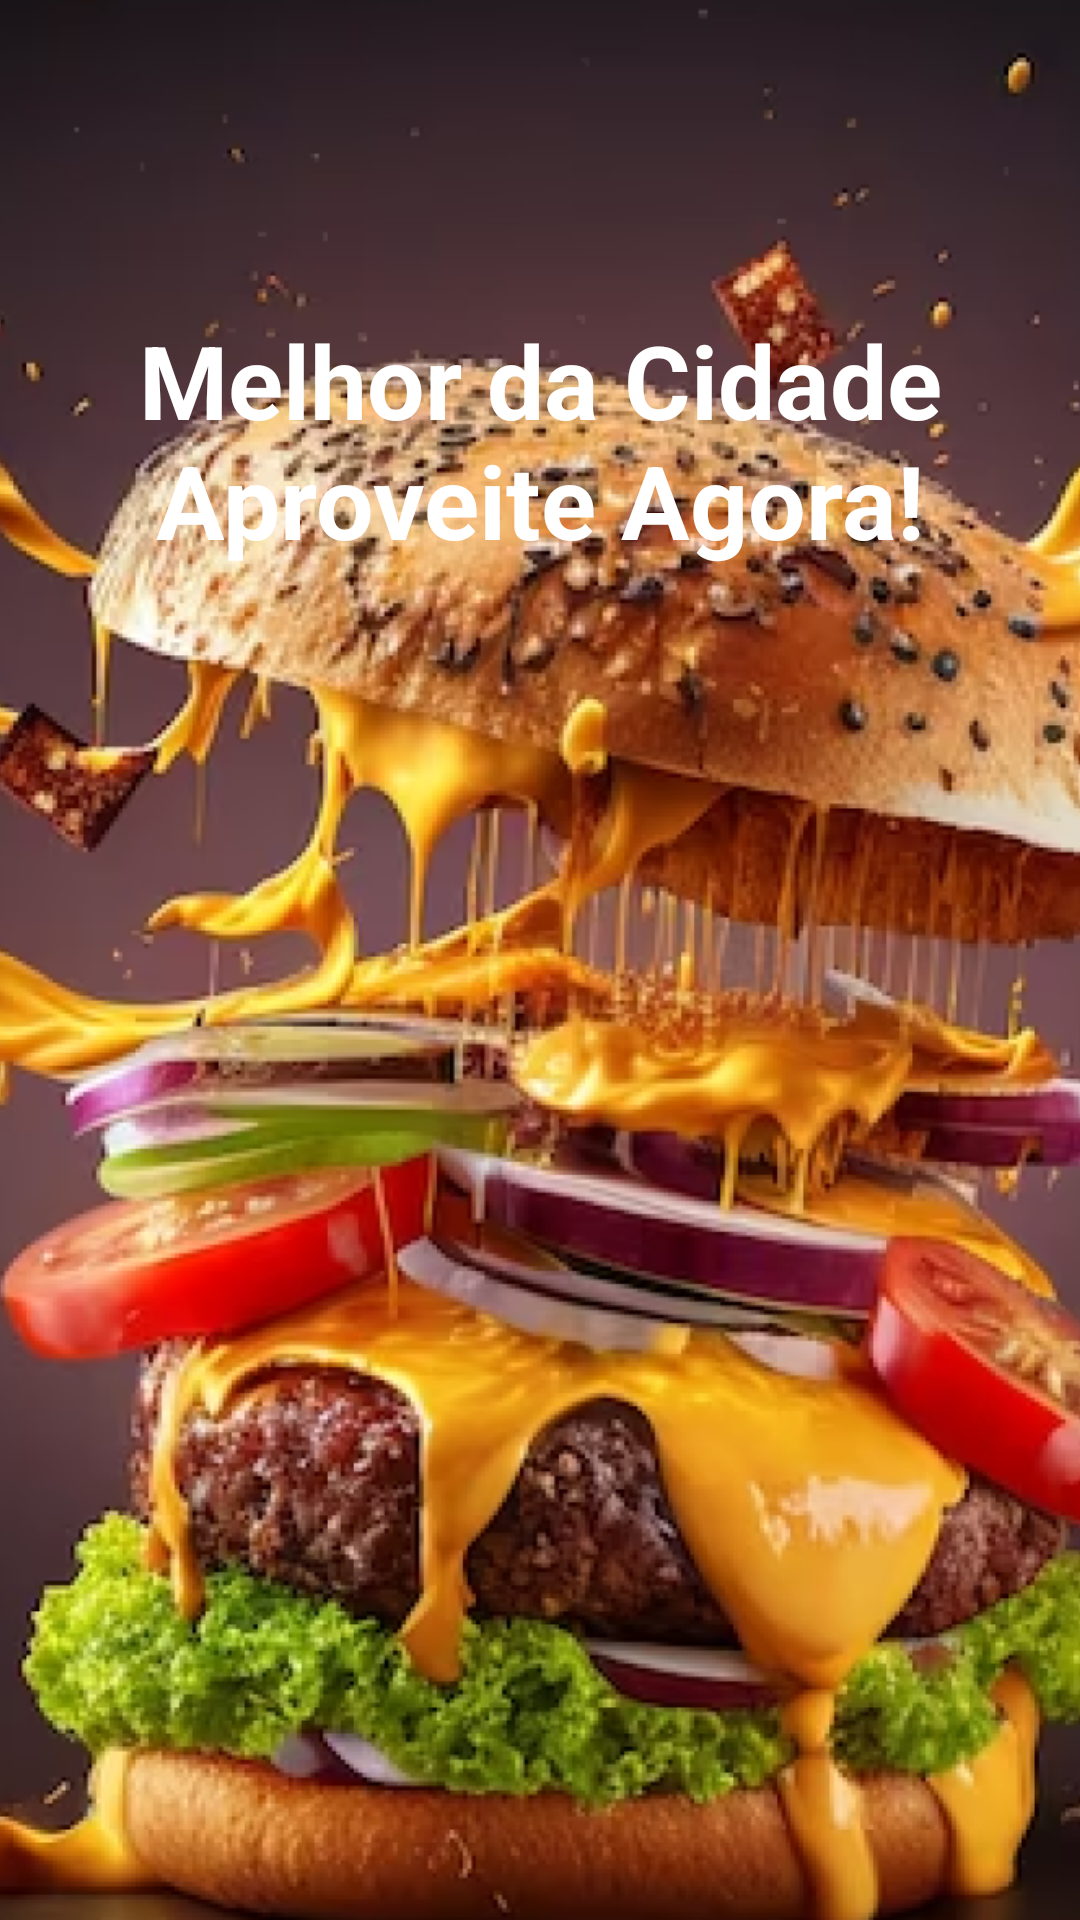

Layout XML and referenced resources for this Android screen:
<!-- AndroidManifest.xml: application theme Theme.AppFoodLanchoneteDeSanduíche -->
<!-- res/layout/activity_main.xml -->
<?xml version="1.0" encoding="utf-8"?>
<androidx.constraintlayout.widget.ConstraintLayout xmlns:android="http://schemas.android.com/apk/res/android"
    xmlns:app="http://schemas.android.com/apk/res-auto"
    xmlns:tools="http://schemas.android.com/tools"
    android:id="@+id/main"
    android:layout_width="match_parent"
    android:layout_height="match_parent"
    android:background="#292A2D"
    tools:context=".MainActivity">

    <ImageView
        android:id="@+id/imageView"
        android:layout_width="489dp"
        android:layout_height="911dp"
        android:scaleType="centerCrop"
        app:layout_constraintBottom_toBottomOf="parent"
        app:layout_constraintEnd_toEndOf="parent"
        app:layout_constraintStart_toStartOf="parent"
        app:layout_constraintTop_toTopOf="parent"
        app:srcCompat="@drawable/img01" />

    <TextView
        android:id="@+id/textView"
        android:layout_width="wrap_content"
        android:layout_height="wrap_content"
        android:layout_marginTop="104dp"
        android:gravity="center"
        android:text="Melhor da Cidade Aproveite Agora!"
        android:textColor="@color/white"
        android:textSize="34sp"
        android:textStyle="bold"
        app:layout_constraintEnd_toEndOf="parent"
        app:layout_constraintStart_toStartOf="parent"
        app:layout_constraintTop_toTopOf="parent" />

    <ProgressBar
        android:id="@+id/progressBar"
        style="?android:attr/progressBarStyle"
        android:layout_width="wrap_content"
        android:layout_height="wrap_content"
        app:layout_constraintBottom_toBottomOf="@+id/imageView"
        app:layout_constraintEnd_toEndOf="parent"
        app:layout_constraintHorizontal_bias="0.5"
        app:layout_constraintStart_toStartOf="parent"
        app:layout_constraintTop_toTopOf="@+id/imageView" />

</androidx.constraintlayout.widget.ConstraintLayout>
<!-- resources referenced by this layout -->
<resources>
  <!-- drawable img01: png bitmap (drawable, 1014298 bytes) -->
  <style name="Theme.AppFoodLanchoneteDeSanduíche" parent="Base.Theme.AppFoodLanchoneteDeSanduíche" />
  <style name="Base.Theme.AppFoodLanchoneteDeSanduíche" parent="Theme.Material3.DayNight.NoActionBar">
          
          
      </style>
  <!-- not gathered from this repository: default colours our renderer supplied (Android Studio template values) -->
  <color name="white">#FFFFFFFF</color>
</resources>
